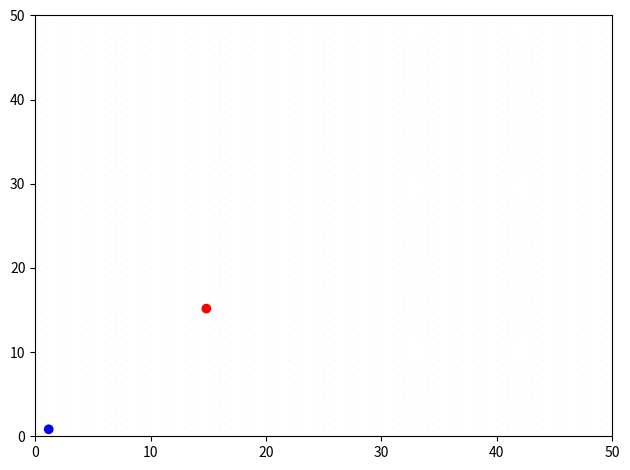

Reproduce this figure in Python.
import numpy as np
import matplotlib.pyplot as plt
import matplotlib.animation as animation

##################
global center1
global center2
global u_theta1
global u_theta2
global dt

#############
# FUNCTIONS #
#############

def vortex_maker(x, y, Gamma):
    center = np.array([x,y])
    # REMEMBER TO DIVIDE BY R LATER
    u_theta = Gamma/(2*np.pi)
    return center, u_theta

# Generate a velocity vector (U,V) at any point wrt any individual vortex
# VECTORIZED
def get_velocity(x, y, center, u_theta):
    # Calculate distance from center
    r = np.sqrt((x - center[0])**2 + (y - center[1])**2)
    theta = np.arctan2(y-center[1], x-center[0])
    
    # Initialize u_theta divided by r, handle r == 0 directly
    with np.errstate(divide='ignore', invalid='ignore'):
        u_theta = np.where(r != 0, u_theta / r, 0)  # Avoid division by zero


    # Calculate velocity components
    U = -u_theta * np.sin(theta)
    V = u_theta * np.cos(theta)

    return U, V


##################
# INITIALIZATION #
##################

X, Y = np.mgrid[:50,:50]
center1, u_theta1 = vortex_maker(15, 15, 1)
center2, u_theta2 = vortex_maker(1, 1, 1)
dt = 10
steps = 250

# Set velocity for the first set of iterations
U1, V1 = get_velocity(X,Y,center1, u_theta1)
U2, V2 = get_velocity(X,Y, center2, u_theta2)

U = U1 + U2
V = V1 + V2

fig, ax = plt.subplots(1,1)
scatter = ax.scatter([center1[0], center2[0]], [center1[1],center2[1]], color=['r','b'])
Q = ax.quiver(X, Y, U, V, pivot='mid', color='grey', alpha=0.2, units='inches', scale=30, minshaft=1)

ax.set_xlim(0,50)
ax.set_ylim(0,50)

def update_quiver(num, Q, X, Y, U, V, center1, center2, u_theta1, u_theta2, dt):
    """updates the horizontal and vertical vector components by a
    fixed increment on each frame
    """
    #define velocity here again
    U1, V1 = get_velocity(X,Y,center1, u_theta1)
    U2, V2 = get_velocity(X,Y, center2, u_theta2)

    U += U1 + U2
    V += V1 + V2

    center1 = center1 + [dt*U[center1[0],center1[1]], dt*V[center1[0], center1[1]]]
    center2 = center2 + [dt*U[center2[0],center2[1]], dt*V[center2[0], center2[1]]]

    Q.set_UVC(U,V)
    scatter.set_offsets([tuple(center1),tuple(center2)])

    return Q, scatter

# you need to set blit=False, or the first set of arrows never gets
# cleared on subsequent frames
anim = animation.FuncAnimation(fig, update_quiver, fargs=(Q, X, Y, U, V, center1, center2, u_theta1, u_theta2, dt),
                               interval=50, blit=True, frames=steps, cache_frame_data=False, repeat=False)
fig.tight_layout()
plt.show()
